Run: headless pygame with SDL's dummy video driver; simulated clock (each Clock.tick advances the game by its frame time, no real sleeping); random seed 0; keys injected as events and as key.get_pressed() state; no mouse input.
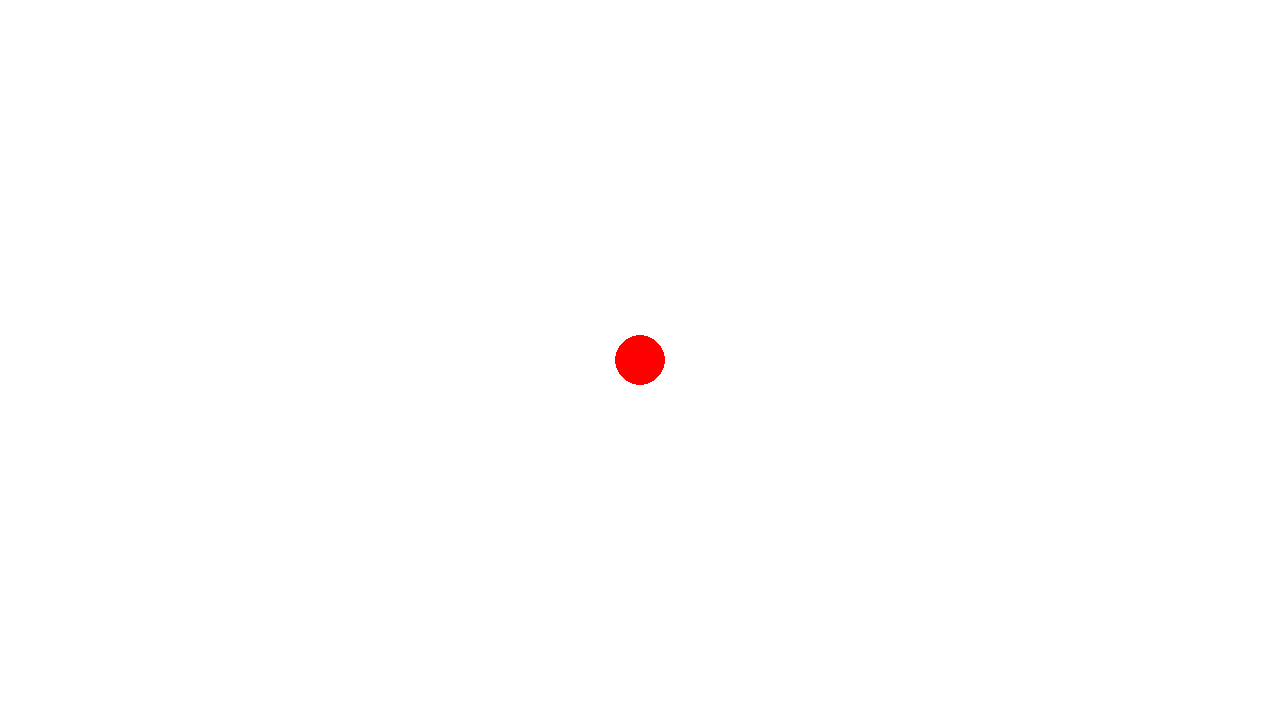
Frame 1 of 4 · flips 1–60 · no input
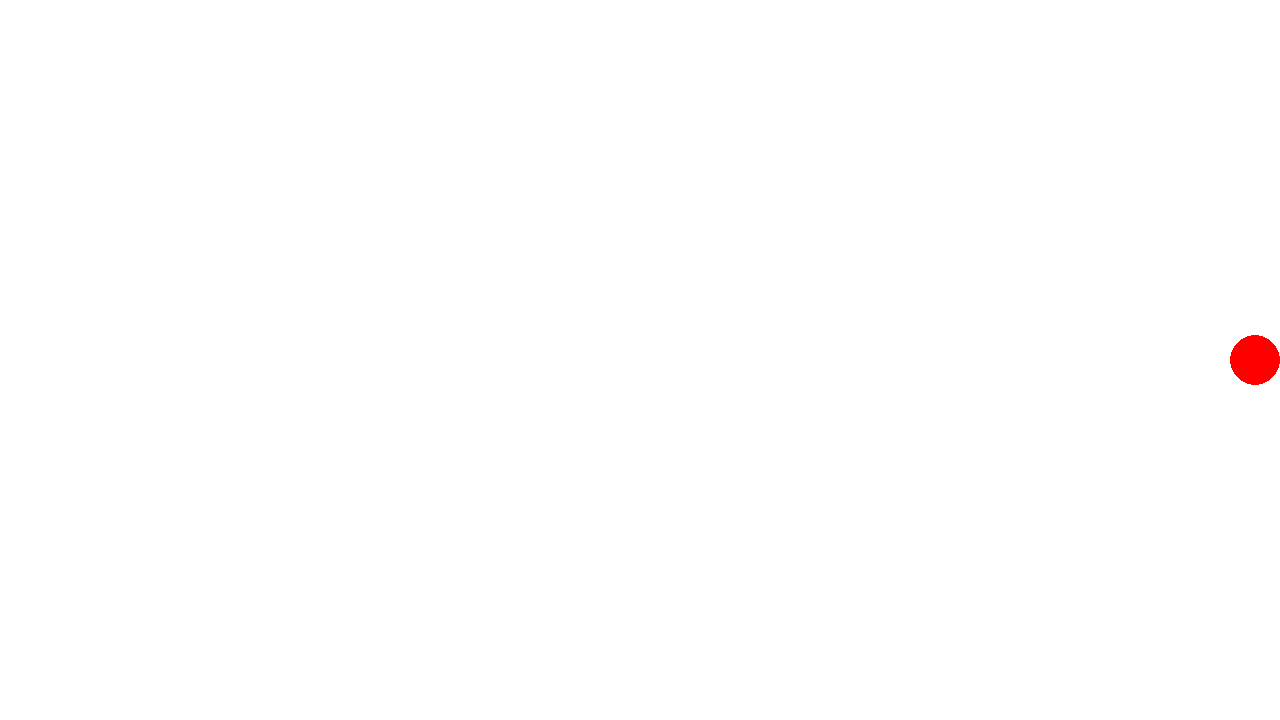
Frame 2 of 4 · flips 61–180 · tapped SPACE, RETURN · held RIGHT (→), D
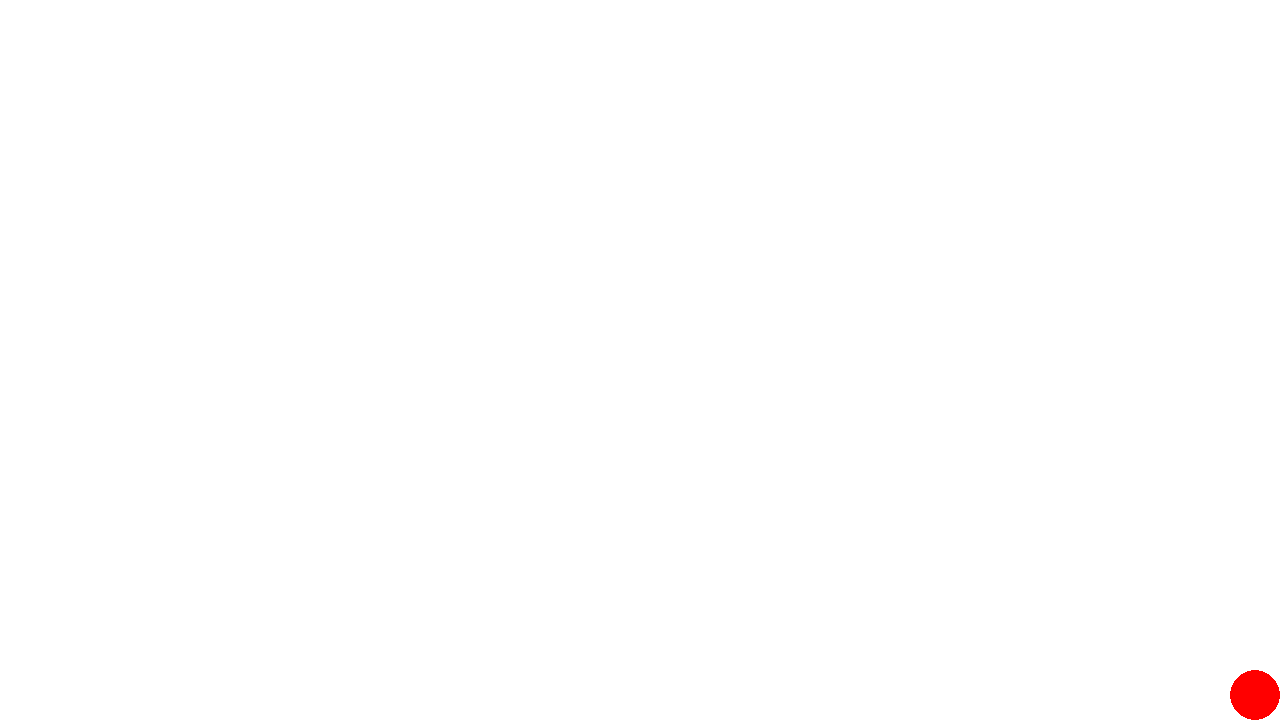
Frame 3 of 4 · flips 181–300 · held DOWN (↓), S
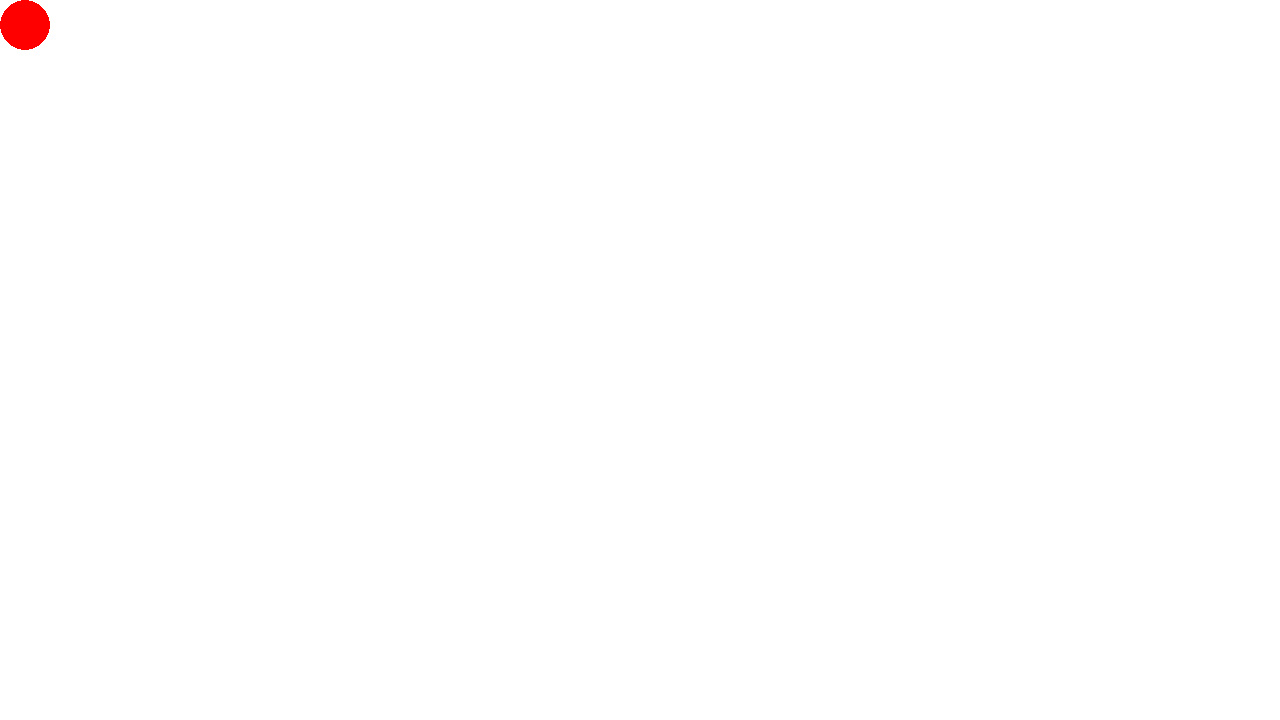
Frame 4 of 4 · flips 301–420 · held LEFT (←), A, UP (↑), W

The pygame program that drew these frames:

import pygame

pygame.init() # initializes all the pygame sub-modules

WIDTH = 1280
HEIGHT = 720
screen = pygame.display.set_mode((WIDTH, HEIGHT)) # creating a game window
# set_mode() takes a tuple as an argument

COLOR_RED = (255, 0, 0) 

circle_x = WIDTH // 2
circle_y = HEIGHT // 2

movement_speed = 20

running = True

# this object allows us to set the FPS
clock = pygame.time.Clock()
FPS = 60 

while running: # game loop
    for event in pygame.event.get(): # event loop
        if event.type == pygame.QUIT:
            running = False

    pressed_keys = pygame.key.get_pressed()       
    if pressed_keys[pygame.K_UP]:
        circle_y -= movement_speed
    if pressed_keys[pygame.K_DOWN]:
        circle_y += movement_speed
    if pressed_keys[pygame.K_RIGHT]:
        circle_x += movement_speed
    if pressed_keys[pygame.K_LEFT]:
        circle_x -= movement_speed

    if circle_x - 25 < 0:
        circle_x = 25
    if circle_x + 25 > WIDTH:
        circle_x = WIDTH - 25
    if circle_y - 25 < 0:
        circle_y = 25
    if circle_y + 25 > HEIGHT:
        circle_y = HEIGHT - 25

    screen.fill("white")
    pygame.draw.circle(screen, COLOR_RED, (circle_x, circle_y), 25)

    
    pygame.display.flip() # updates the screen
    clock.tick(FPS) # sets the FPS
    # delay is 1000.0 / FPS
